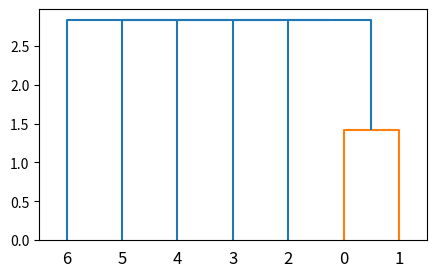

Reproduce this figure in Python.
from scipy.cluster.hierarchy import dendrogram, linkage, fcluster
from matplotlib import pyplot as plt

# 示例数据
x = [[1, 2], [2, 3], [4, 5], [6, 7], [8, 9], [10, 11], [12, 13]]
z = linkage(x, 'single')
f = fcluster(z, 2, 'distance')
# 创建画布
plt.figure(figsize=(5, 3))
# 绘制图像
dendrogram(z)

print(z)
plt.show()
